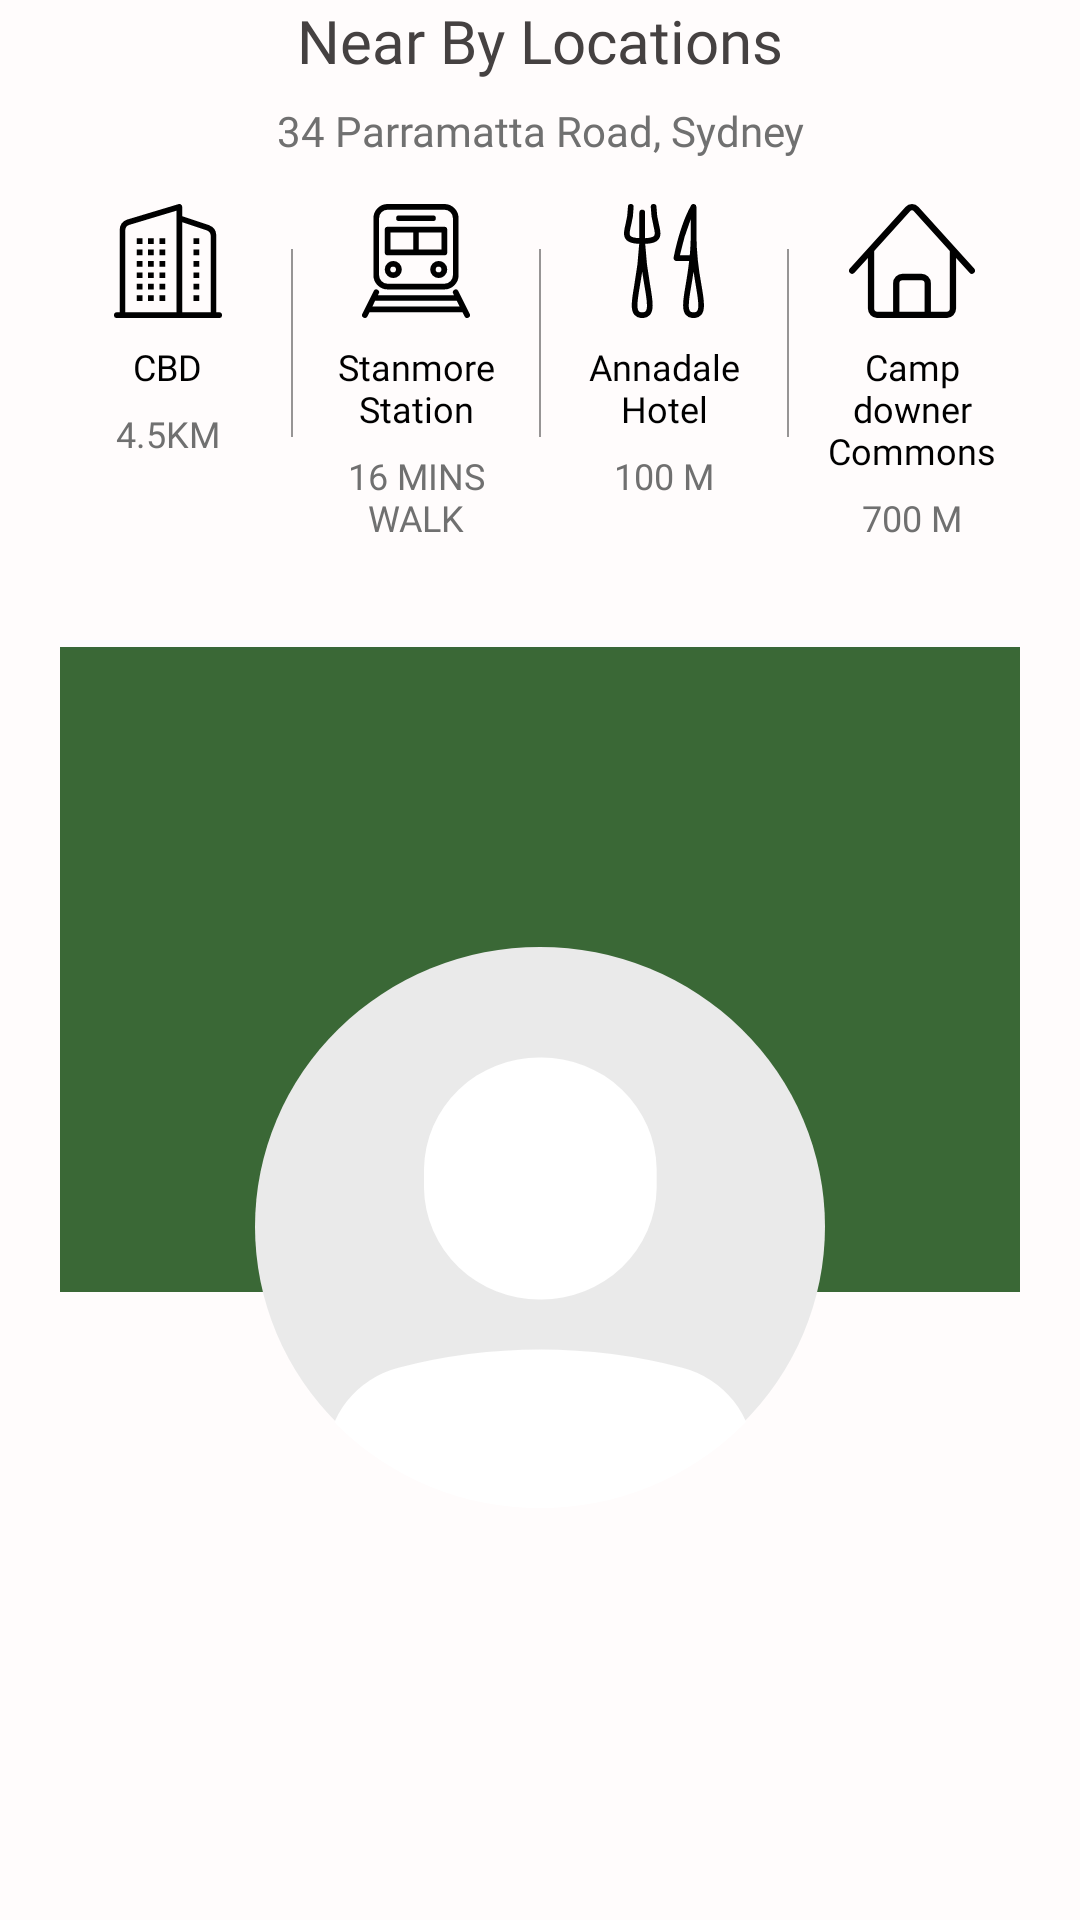

The Android layout XML behind this screen, and the referenced resources:
<!-- AndroidManifest.xml: application theme AppTheme -->
<!-- res/layout/enquire_nearby_item.xml -->
<?xml version="1.0" encoding="utf-8"?>
<LinearLayout
    xmlns:android="http://schemas.android.com/apk/res/android"
    android:orientation="vertical"
    android:layout_width="match_parent"
    android:layout_height="wrap_content"
    android:background="#FFFCFC">

    <LinearLayout
        android:layout_width="match_parent"
        android:layout_height="wrap_content"
        android:orientation="vertical">

        <TextView
            android:layout_width="match_parent"
            android:layout_height="wrap_content"
            android:text="@string/near_by_location"
            style="@style/TextLabel"
            android:gravity="center"
            android:textSize="@dimen/text_20"
            android:textColor="#454141"/>
        <TextView
            android:layout_width="match_parent"
            android:layout_height="wrap_content"
            android:text="@string/sydney_address"
            style="@style/TextLabel"
            android:gravity="center"
            android:textColor="#707070"
            android:textSize="@dimen/text_14"
            android:layout_marginTop="7dp"/>
    </LinearLayout>

    <LinearLayout
        android:layout_width="match_parent"
        android:layout_height="wrap_content"
        android:orientation="horizontal"
        android:layout_marginTop="15dp"
        android:layout_marginLeft="15dp"
        android:layout_marginRight="15dp">

        <LinearLayout
            android:layout_width="0dp"
            android:layout_height="wrap_content"
            android:orientation="vertical"
            android:layout_weight="1"
            android:gravity="center"
            android:paddingLeft="8dp"
            android:paddingRight="8dp">

            <ImageView
                android:id="@+id/img_hotel"
                android:layout_width="wrap_content"
                android:layout_height="wrap_content"
                android:src="@drawable/ic_apartment" />
            <TextView
                android:id="@+id/tv_hotel_title"
                android:layout_width="wrap_content"
                android:layout_height="wrap_content"
                android:text="@string/cbd"
                style="@style/TextLabel"
                android:layout_marginTop="8dp"
                android:gravity="center"
                android:textColor="@color/black"/>
            <TextView
                android:id="@+id/tv_hotel_distance"
                android:layout_width="wrap_content"
                android:layout_height="wrap_content"
                android:text="@string/cbd_distance"
                style="@style/TextLabel"
                android:layout_marginTop="6dp"
                android:gravity="center"
                android:textColor="#707070"/>
        </LinearLayout>

        <View
            android:layout_width="0.7dp"
            android:layout_height="match_parent"
            android:background="@color/gray"
            android:layout_marginTop="15dp"
            android:layout_marginBottom="35dp"/>

        <LinearLayout
            android:layout_width="0dp"
            android:layout_height="wrap_content"
            android:orientation="vertical"
            android:layout_weight="1"
            android:gravity="center"
            android:paddingLeft="8dp"
            android:paddingRight="8dp">

            <ImageView
                android:id="@+id/img_train"
                android:layout_width="wrap_content"
                android:layout_height="wrap_content"
                android:src="@drawable/ic_train"/>
            <TextView
                android:id="@+id/tv_train_title"
                android:layout_width="wrap_content"
                android:layout_height="wrap_content"
                android:text="@string/stanmore_station"
                style="@style/TextLabel"
                android:layout_marginTop="8dp"
                android:gravity="center"
                android:textColor="@color/black"/>
            <TextView
                android:id="@+id/tv_train_distance"
                android:layout_width="wrap_content"
                android:layout_height="wrap_content"
                android:text="@string/stanmore_distance"
                style="@style/TextLabel"
                android:layout_marginTop="6dp"
                android:gravity="center"
                android:textColor="#707070"/>
        </LinearLayout>

        <View
            android:layout_width="0.7dp"
            android:layout_height="match_parent"
            android:background="@color/gray"
            android:layout_marginTop="15dp"
            android:layout_marginBottom="35dp"/>

        <LinearLayout
            android:layout_width="0dp"
            android:layout_height="wrap_content"
            android:orientation="vertical"
            android:layout_weight="1"
            android:gravity="center"
            android:paddingLeft="8dp"
            android:paddingRight="8dp">

            <ImageView
                android:id="@+id/img_dining"
                android:layout_width="wrap_content"
                android:layout_height="wrap_content"
                android:src="@drawable/ic_dinner"/>
            <TextView
                android:id="@+id/tv_dining_title"
                android:layout_width="wrap_content"
                android:layout_height="wrap_content"
                android:text="@string/annadale_hotel"
                style="@style/TextLabel"
                android:layout_marginTop="8dp"
                android:gravity="center"
                android:textColor="@color/black"/>
            <TextView
                android:id="@+id/tv_dining_distance"
                android:layout_width="wrap_content"
                android:layout_height="wrap_content"
                android:text="@string/annadale_distance"
                style="@style/TextLabel"
                android:layout_marginTop="6dp"
                android:gravity="center"
                android:textColor="#707070"/>
        </LinearLayout>

        <View
            android:layout_width="0.7dp"
            android:layout_height="match_parent"
            android:background="@color/gray"
            android:layout_marginTop="15dp"
            android:layout_marginBottom="35dp"/>

        <LinearLayout
            android:layout_width="0dp"
            android:layout_height="wrap_content"
            android:orientation="vertical"
            android:layout_weight="1"
            android:gravity="center"
            android:paddingLeft="8dp"
            android:paddingRight="8dp">

            <ImageView
                android:id="@+id/img_home"
                android:layout_width="wrap_content"
                android:layout_height="wrap_content"
                android:src="@drawable/ic_home"/>
            <TextView
                android:id="@+id/tv_home_title"
                android:layout_width="wrap_content"
                android:layout_height="wrap_content"
                android:text="@string/campdowner"
                style="@style/TextLabel"
                android:layout_marginTop="8dp"
                android:gravity="center"
                android:textColor="@color/black"/>
            <TextView
                android:id="@+id/tv_home_distance"
                android:layout_width="wrap_content"
                android:layout_height="wrap_content"
                android:text="@string/campdowner_distance"
                style="@style/TextLabel"
                android:layout_marginTop="6dp"
                android:gravity="center"
                android:textColor="#707070"/>
        </LinearLayout>

    </LinearLayout>

    <RelativeLayout
        android:layout_width="match_parent"
        android:layout_height="wrap_content"
        android:layout_marginTop="35dp"
        android:layout_marginLeft="20dp"
        android:layout_marginRight="20dp">

        <LinearLayout
            android:id="@+id/linear"
            android:layout_width="match_parent"
            android:layout_height="215dp"
            android:orientation="vertical"
            android:background="@color/green">

            <TextView
                android:id="@+id/tv_manager_name"
                android:layout_width="match_parent"
                android:layout_height="wrap_content"
                android:text=""
                style="@style/TextLabel"
                android:textColor="@color/white"
                android:textSize="@dimen/text_24"
                android:gravity="center"
                android:paddingTop="20dp"/>
            <TextView
                android:id="@+id/tv_manager_description"
                android:layout_width="match_parent"
                android:layout_height="wrap_content"
                android:text=""
                style="@style/TextLabel"
                android:textColor="@color/white"
                android:gravity="center"
                android:layout_marginTop="8dp"/>

        </LinearLayout>

        <ImageView
            android:id="@+id/img_manager"
            android:layout_width="190dp"
            android:layout_height="190dp"
            android:src="@drawable/ic_default_avatar"
            android:scaleType="fitXY"
            android:layout_centerHorizontal="true"
            android:layout_marginTop="100dp"/>


    </RelativeLayout>

</LinearLayout>
<!-- resources referenced by this layout -->
<resources>
  <color name="black">#000000</color>
  <color name="gray">#979595</color>
  <color name="green">#3A6836</color>
  <color name="white">#ffffff</color>
  <dimen name="text_14">14sp</dimen>
  <dimen name="text_20">20sp</dimen>
  <dimen name="text_24">24sp</dimen>
  <!-- drawable ic_default_avatar (drawable) -->
  <vector xmlns:android="http://schemas.android.com/apk/res/android"
      android:width="50dp"
      android:height="50.953dp"
      android:viewportWidth="50"
      android:viewportHeight="50.953">
    <path
        android:pathData="M25,25m-25,0a25,25 0,1 1,50 0a25,25 0,1 1,-50 0"
        android:fillColor="#eaeaea"/>
    <group>
      <clip-path
          android:pathData="M37.486,37.615a48.532,48.532 0,0 0,-24.91 0A8.389,8.389 0,0 0,6.32 45.639v5.314L43.742,50.953L43.742,45.639A8.389,8.389 0,0 0,37.486 37.615Z"/>
      <path
          android:pathData="M25.002,25.157m-25,0a25,25 0,1 1,50 0a25,25 0,1 1,-50 0"
          android:fillColor="#fff"/>
    </group>
    <path
        android:pathData="M25.029,31.501a10.1,10.1 0,0 0,10.206 -9.979L35.235,19.858A10.1,10.1 0,0 0,25.029 9.879,10.1 10.1,0 0,0 14.823,19.858v1.663A10.1,10.1 0,0 0,25.029 31.501Z"
        android:fillColor="#fff"/>
  </vector>
  <!-- drawable ic_home (drawable) -->
  <vector xmlns:android="http://schemas.android.com/apk/res/android"
      android:width="42.072dp"
      android:height="38dp"
      android:viewportWidth="42.072"
      android:viewportHeight="38">
    <path
        android:fillColor="#FF000000"
        android:pathData="M41.8,21.517 L23.228,0.99a2.921,2.921 0,0 0,-4.383 0L0.272,21.517a1.052,1.052 0,0 0,1.559 1.412l4.479,-4.953L6.31,34.845A3.16,3.16 0,0 0,9.466 38.003L32.606,38.003a3.16,3.16 0,0 0,3.155 -3.155L35.761,17.976l4.479,4.951A1.052,1.052 0,0 0,41.8 21.516ZM25.243,35.896L16.829,35.896L16.829,26.43a1.052,1.052 0,0 1,1.052 -1.052h6.311a1.052,1.052 0,0 1,1.052 1.052ZM33.657,34.844a1.052,1.052 0,0 1,-1.052 1.052L27.347,35.896L27.347,26.43a3.16,3.16 0,0 0,-3.155 -3.155L17.881,23.275a3.159,3.159 0,0 0,-3.155 3.155v9.466L9.466,35.896a1.052,1.052 0,0 1,-1.052 -1.052L8.414,15.653L20.4,2.403a0.819,0.819 0,0 1,1.262 0L33.657,15.653L33.657,34.845Z"/>
  </vector>
  <string name="annadale_distance">100 M</string>
  <string name="annadale_hotel">Annadale Hotel</string>
  <string name="campdowner">Campdowner Commons</string>
  <string name="campdowner_distance">700 M</string>
  <string name="cbd">CBD</string>
  <string name="cbd_distance">4.5KM</string>
  <string name="near_by_location">Near By Locations</string>
  <string name="stanmore_distance">16 MINS WALK</string>
  <string name="stanmore_station">Stanmore Station</string>
  <string name="sydney_address">34 Parramatta Road, Sydney</string>
  <style name="TextLabel" parent="TextAppearance.AppCompat">
         <item name="android:fontFamily">@font/graphik</item>
         <item name="android:textSize">@dimen/text_12</item>
          <item name="android:textColor">@color/black</item>
      </style>
  <style name="AppTheme" parent="Theme.MaterialComponents.Light.NoActionBar">
          
          <item name="colorPrimary">@color/colorPrimary</item>
          <item name="colorPrimaryDark">@color/colorPrimaryDark</item>
          <item name="colorAccent">@color/colorAccent</item>
      </style>
  <dimen name="text_12">12sp</dimen>
  <color name="colorPrimary">#393533</color>
  <color name="colorPrimaryDark">#1E1E1E</color>
  <color name="colorAccent">#1F2020</color>
</resources>
